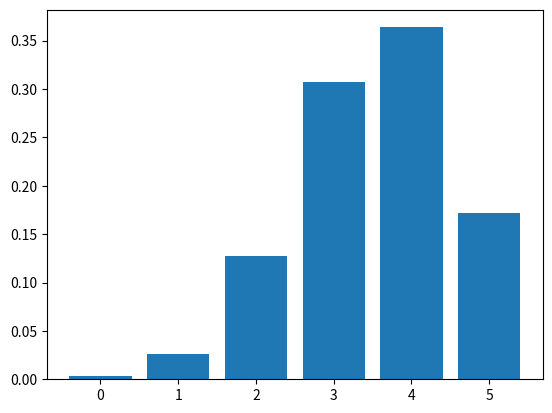

Source code (Python):
#simulate binomial random variable, uses sum to simulate b.r.t
import random

a = 0
b = 0
c = 0
d = 0
e = 0
f = 0

n = 5 #number of trials
p = 0.7 #probability of success for any outcome

N = 10000 #the number of times the process is repeated

trial = [0]
trial = trial*n #empty trial list

probability = [0]
probability = probability * (n+1)

x=0

j = 0 #acc intitialized

E = 0 #acc for the average

for k in range (N): #number of times process is repeated
    for i in range (n): #number of trials
        r = random.uniform(0,1)
        if r < p:
            trial[i] = 1 #success
        else:
            trial[i] = 0 #failure

    s = sum(trial)

#oh dear
    if s==0:
        a = a+1
        probability[0] = a/N
    elif s == 1:
        b = b+1
        probability[1] = b/N
    elif s == 2:
        c = c+1
        probability[2] = c/N
    elif s == 3:
        d = d+1
        probability[3] = d/N
    elif s == 4:
        e = e+1
        probability[4] = e/N
    elif s == 5:
        f = f+1
        probability[5] = f/N


    
#        j = j+1


#prob = j/N
#probability[x] = prob
#print(prob)

import matplotlib.pyplot as plt
x = [0,1,2,3,4,5]
plt.bar(x,probability)
plt.show()

